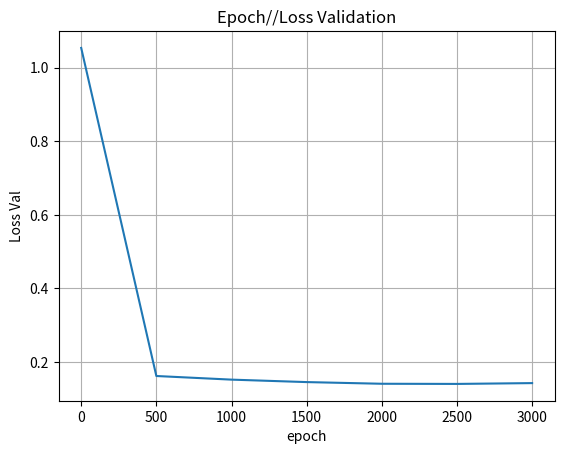

This chart was generated by the following Python code:
import numpy as np
import matplotlib.pyplot as plt

# Generador basado en ejemplo del curso CS231 de Stanford: 
# CS231n Convolutional Neural Networks for Visual Recognition
# (https://cs231n.github.io/neural-networks-case-study/)
def generar_datos_clasificacion(cantidad_ejemplos, cantidad_clases):
    FACTOR_ANGULO = 0.79
    AMPLITUD_ALEATORIEDAD = 0.1

    # Calculamos la cantidad de puntos por cada clase, asumiendo la misma cantidad para cada 
    # una (clases balanceadas)
    n = int(cantidad_ejemplos / cantidad_clases)

    # Entradas: 2 columnas (x1 y x2)
    x = np.zeros((cantidad_ejemplos, 2))
    # Salida deseada ("target"): 1 columna que contendra la clase correspondiente (codificada como un entero)
    t = np.zeros(cantidad_ejemplos, dtype="uint8")  # 1 columna: la clase correspondiente (t -> "target")

    randomgen = np.random.default_rng()

    # Por cada clase (que va de 0 a cantidad_clases)...
    for clase in range(cantidad_clases):
        # Tomando la ecuacion parametrica del circulo (x = r * cos(t), y = r * sin(t)), generamos 
        # radios distribuidos uniformemente entre 0 y 1 para la clase actual, y agregamos un poco de
        # aleatoriedad
        radios = np.linspace(0, 1, n) + AMPLITUD_ALEATORIEDAD * randomgen.standard_normal(size=n)

        # ... y angulos distribuidos tambien uniformemente, con un desfasaje por cada clase
        angulos = np.linspace(clase * np.pi * FACTOR_ANGULO, (clase + 1) * np.pi * FACTOR_ANGULO, n)

        # Generamos un rango con los subindices de cada punto de esta clase. Este rango se va
        # desplazando para cada clase: para la primera clase los indices estan en [0, n-1], para
        # la segunda clase estan en [n, (2 * n) - 1], etc.
        indices = range(clase * n, (clase + 1) * n)

        # Generamos las "entradas", los valores de las variables independientes. Las variables:
        # radios, angulos e indices tienen n elementos cada una, por lo que le estamos agregando
        # tambien n elementos a la variable x (que incorpora ambas entradas, x1 y x2)
        x1 = radios * np.sin(angulos)
        x2 = radios * np.cos(angulos)
        x[indices] = np.c_[x1, x2]

        # Guardamos el valor de la clase que le vamos a asociar a las entradas x1 y x2 que acabamos
        # de generar
        t[indices] = clase

    return x, t


def inicializar_pesos(n_entrada, n_capa_2, n_capa_3):
    randomgen = np.random.default_rng()

    w1 = 0.1 * randomgen.standard_normal((n_entrada, n_capa_2))
    b1 = 0.1 * randomgen.standard_normal((1, n_capa_2))

    w2 = 0.1 * randomgen.standard_normal((n_capa_2, n_capa_3))
    b2 = 0.1 * randomgen.standard_normal((1,n_capa_3))

    return {"w1": w1, "b1": b1, "w2": w2, "b2": b2}


def ejecutar_adelante(x, pesos):
    # Funcion de entrada (a.k.a. "regla de propagacion") para la primera capa oculta
    z = x.dot(pesos["w1"]) + pesos["b1"]

    # Funcion de activacion ReLU para la capa oculta (h -> "hidden")
    h = np.maximum(0, z)

    # Salida de la red (funcion de activacion lineal). Esto incluye la salida de todas
    # las neuronas y para todos los ejemplos proporcionados
    y = h.dot(pesos["w2"]) + pesos["b2"]

    return {"z": z, "h": h, "y": y}


def clasificar(x, pesos):
    # Corremos la red "hacia adelante"
    resultados_feed_forward = ejecutar_adelante(x, pesos)
    
    # Buscamos la(s) clase(s) con scores mas altos (en caso de que haya mas de una con 
    # el mismo score estas podrian ser varias). Dado que se puede ejecutar en batch (x 
    # podria contener varios ejemplos), buscamos los maximos a lo largo del axis=1 
    # (es decir, por filas)
    max_scores = np.argmax(resultados_feed_forward["y"], axis=1)

    # Tomamos el primero de los maximos (podria usarse otro criterio, como ser eleccion aleatoria)
    # Nuevamente, dado que max_scores puede contener varios renglones (uno por cada ejemplo),
    # retornamos la primera columna
    return max_scores

# x: n entradas para cada uno de los m ejemplos(nxm)
# t: salida correcta (target) para cada uno de los m ejemplos (m x 1)
# pesos: pesos (W y b)
def train(x, t, pesos, learning_rate, epochs,validacionx, validaciont,lossValAnt,condValidacion):
    if (condValidacion==True):
        #x ejemplos t sal deseada, pesos sinapticos (ini peso) learning rate ritmo aprendizaje, epoch 
        # Cantidad de filas (i.e. cantidad de ejemplos)
        m = np.size(x, 0) 
        lossValGraf=[]
        epochGraf=[]
        for i in range(epochs):
            # Ejecucion de la red hacia adelante
            resultados_feed_forward = ejecutar_adelante(x, pesos)
            y = resultados_feed_forward["y"] #val salida
            h = resultados_feed_forward["h"] #val capa oculta
            z = resultados_feed_forward["z"] #val entrada capa oculta

            # LOSS
            # a. Exponencial de todos los scores
            exp_scores = np.exp(y)

            # b. Suma de todos los exponenciales de los scores, fila por fila (ejemplo por ejemplo).
            #    Mantenemos las dimensiones (indicamos a NumPy que mantenga la segunda dimension del
            #    arreglo, aunque sea una sola columna, para permitir el broadcast correcto en operaciones
            #    subsiguientes)
            sum_exp_scores = np.sum(exp_scores, axis=1, keepdims=True)

            # c. "Probabilidades": normalizacion de las exponenciales del score de cada clase (dividiendo por 
            #    la suma de exponenciales de todos los scores), fila por fila
            p = exp_scores / sum_exp_scores

            # d. Calculo de la funcion de perdida global. Solo se usa la probabilidad de la clase correcta, 
            #    que tomamos del array t ("target")
            loss = (1 / m) * np.sum( -np.log( p[range(m), t] ))
            # Mostramos solo cada 1000 epochs
            if i %500 == 0:
                print("Training Loss epoch", i, ":", loss)
                lossVal=validacion(validacionx, validaciont,pesos)
                epochGraf.append(i)
                lossValGraf.append(lossVal)
                if (lossVal>lossValAnt):
                    condValidacion=False
                    fig, ax = plt.subplots()
                    ax.plot(epochGraf, lossValGraf)

                    ax.set(xlabel='epoch', ylabel='Loss Val', title='Epoch//Loss Validation')
                    ax.grid()
                    plt.show()
                    break
                else:
                    lossValAnt=lossVal

            #medir accuracy,  aciertos/cant eje; loss medir con ejemplos test. no estan ni en training ni barrido de par
            # Extraemos los pesos a variables locales
            w1 = pesos["w1"]
            b1 = pesos["b1"]
            w2 = pesos["w2"]
            b2 = pesos["b2"]

            # Ajustamos los pesos: Backpropagation
            dL_dy = p                # Para todas las salidas, L' = p (la probabilidad)...
            dL_dy[range(m), t] -= 1  # ... excepto para la clase correcta
            dL_dy /= m

            dL_dw2 = h.T.dot(dL_dy)                         # Ajuste para w2
            dL_db2 = np.sum(dL_dy, axis=0, keepdims=True)   # Ajuste para b2

            dL_dh = dL_dy.dot(w2.T)
            
            dL_dz = dL_dh       # El calculo dL/dz = dL/dh * dh/dz. La funcion "h" es la funcion de activacion de la capa oculta,
            dL_dz[z <= 0] = 0   # para la que usamos ReLU. La derivada de la funcion ReLU: 1(z > 0) (0 en otro caso)

            dL_dw1 = x.T.dot(dL_dz)                         # Ajuste para w1
            dL_db1 = np.sum(dL_dz, axis=0, keepdims=True)   # Ajuste para b1

            # Aplicamos el ajuste a los pesos
            w1 += -learning_rate * dL_dw1
            b1 += -learning_rate * dL_db1
            w2 += -learning_rate * dL_dw2
            b2 += -learning_rate * dL_db2

            # Actualizamos la estructura de pesos
            # Extraemos los pesos a variables locales
            pesos["w1"] = w1
            pesos["b1"] = b1
            pesos["w2"] = w2
            pesos["b2"] = b2

    return (pesos,lossValAnt,condValidacion)


def iniciar(numero_clases, numero_ejemplos, graficar_datos,validacionx, validaciont):
    # Generamos datos
    x, t = generar_datos_clasificacion(numero_ejemplos, numero_clases)

    
    # Graficamos los datos si es necesario
    if graficar_datos:
        # Parametro: "c": color (un color distinto para cada clase en t)
        plt.scatter(x[:, 0], x[:, 1], c=t)
        plt.show()

    # Inicializa pesos de la red
    NEURONAS_CAPA_OCULTA = 500
    NEURONAS_ENTRADA = 2
    pesos = inicializar_pesos(n_entrada=NEURONAS_ENTRADA, n_capa_2=NEURONAS_CAPA_OCULTA, n_capa_3=numero_clases)

    

    # Entrena
    LEARNING_RATE=0.9
    EPOCHS=10000 #2001
    lossValAnt=1000
    condValidacion=True
    (pesos_train,lossValAnt,condValidacion)=train(x, t, pesos, LEARNING_RATE, EPOCHS,validacionx, validaciont,lossValAnt,condValidacion)
    return pesos_train
#TEST
def test():
    x2, t2 = generar_datos_clasificacion(num_test, num_class)
    scoreTest= clasificar(x2,pesos)
    totalt= np.size(t2) #cantidad total de ejemplos clasificados como c
    correctos=0.00
    for i in range(0,totalt):
        if scoreTest[i]==t2[i]:
            correctos+=1
    precision=correctos/totalt
    print("Precision: ")
    print(precision)
    m = np.size(x2, 0) 

    resultados_feed_forward = ejecutar_adelante(x2, pesos)
    y = resultados_feed_forward["y"] #val salida
    #h = resultados_feed_forward["h"] #val capa oculta
    #z = resultados_feed_forward["z"] #val entrada capa oculta
    exp_scores = np.exp(y)
    sum_exp_scores = np.sum(exp_scores, axis=1, keepdims=True)
    p = exp_scores / sum_exp_scores

    loss = (1 / m) * np.sum( -np.log( p[range(m), t2] ))
    print("Test Loss epoch", ":", loss)

def validacion(x2,t2,pesos):
    m = np.size(x2, 0) 

    resultados_feed_forward = ejecutar_adelante(x2, pesos)
    y = resultados_feed_forward["y"] #val salida
    exp_scores = np.exp(y)
    sum_exp_scores = np.sum(exp_scores, axis=1, keepdims=True)
    p = exp_scores / sum_exp_scores

    loss = (1 / m) * np.sum( -np.log( p[range(m), t2] ))
    print("validacion Loss epoch", ":", loss)
    return loss


num_class=3
num_ej=300
num_test=30
num_val=30
validacionx, validaciont = generar_datos_clasificacion(num_val, num_class)
pesos=iniciar(num_class, num_ej, False, validacionx, validaciont) 
test()


